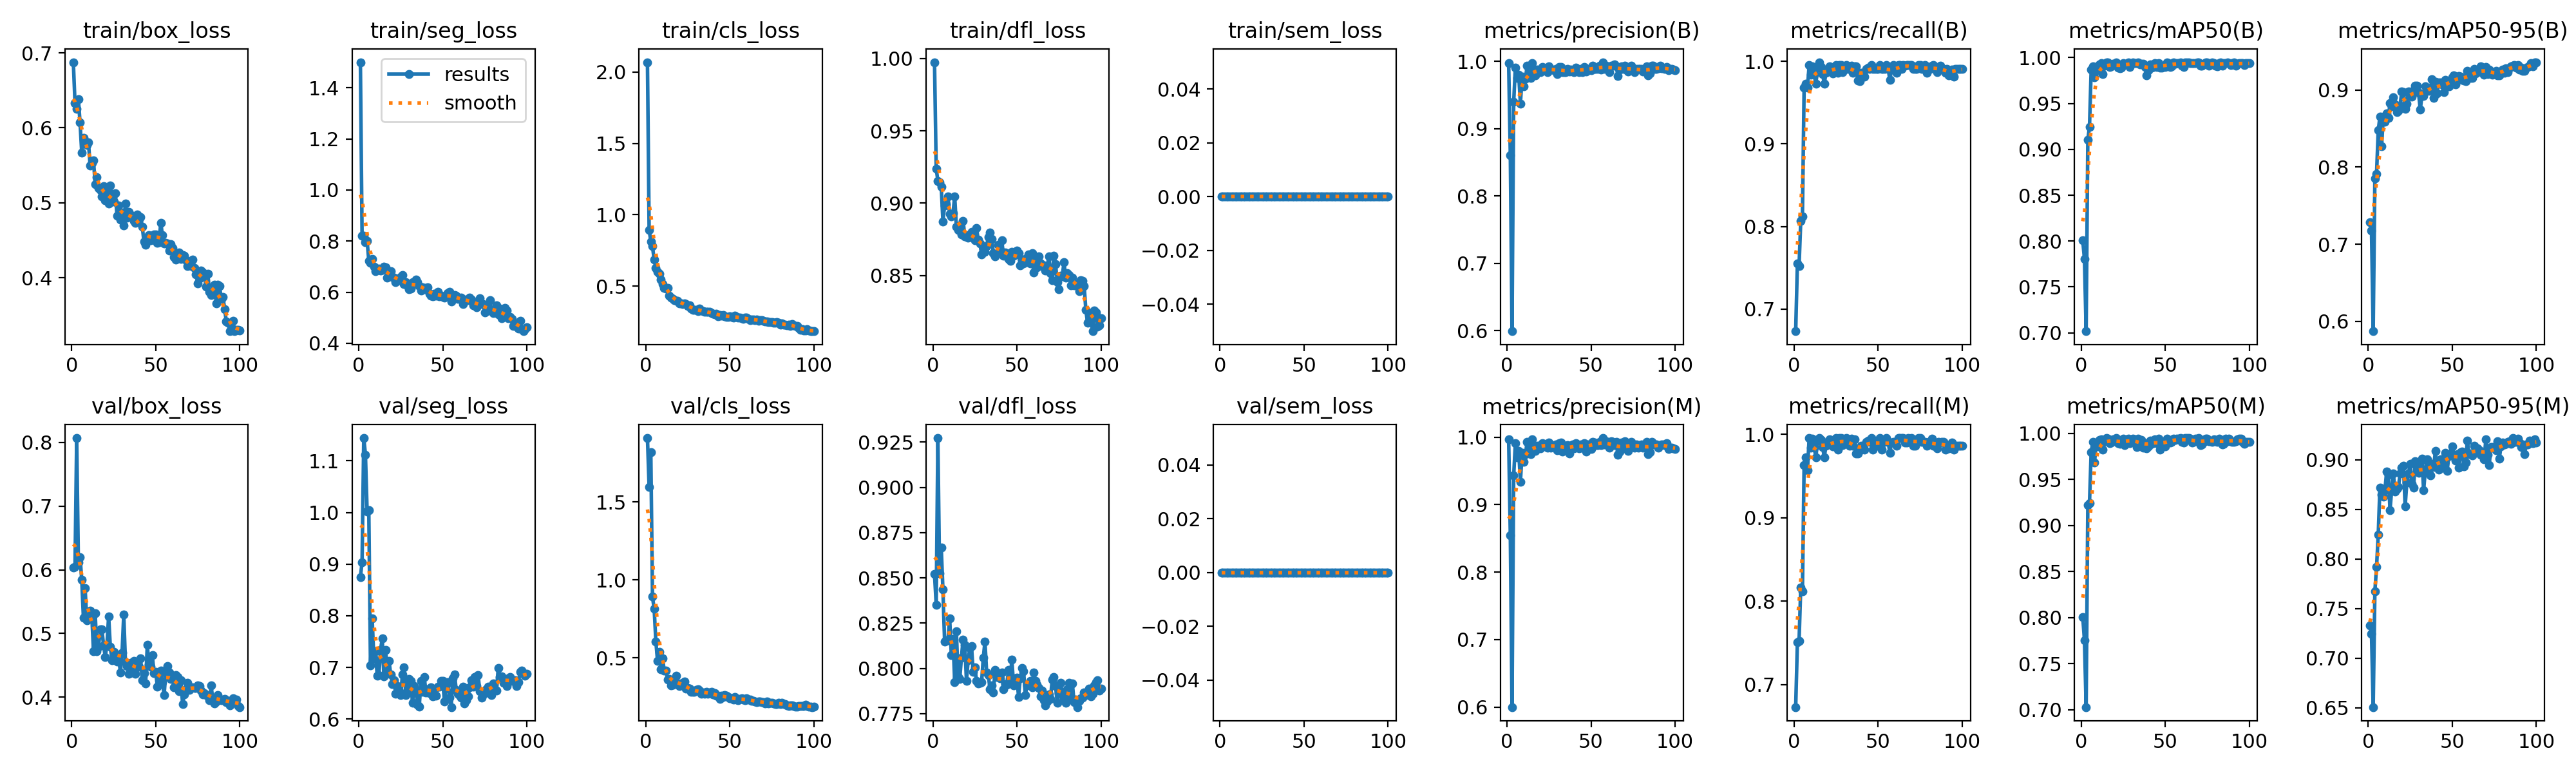

Values plotted in this chart, from the file beside it:
epoch, time, train/box_loss, train/seg_loss, train/cls_loss, train/dfl_loss, train/sem_loss, metrics/precision(B), metrics/recall(B), metrics/mAP50(B), metrics/mAP50-95(B), metrics/precision(M), metrics/recall(M), metrics/mAP50(M), metrics/mAP50-95(M), val/box_loss, val/seg_loss, val/cls_loss, val/dfl_loss, val/sem_loss, lr/pg0, lr/pg1, lr/pg2
1, 27.92, 0.6876, 1.5, 2.069, 0.9974, 0, 0.9973, 0.6731, 0.8006, 0.7288, 0.9973, 0.6731, 0.8007, 0.7329, 0.6036, 0.8753, 1.911, 0.8521, 0, 0.0004501, 0.0004501, 0.0004501
2, 44.66, 0.6331, 0.8212, 0.8943, 0.9239, 0, 0.8607, 0.7555, 0.7804, 0.7174, 0.8546, 0.7509, 0.7755, 0.7244, 0.6049, 0.9036, 1.597, 0.8353, 0, 0.0009078, 0.0009078, 0.0009078
3, 60.38, 0.6256, 0.8205, 0.8146, 0.9155, 0, 0.5993, 0.7523, 0.7017, 0.5872, 0.6, 0.7523, 0.7029, 0.6508, 0.8068, 1.144, 1.819, 0.9272, 0, 0.001356, 0.001356, 0.001356
4, 72.35, 0.6385, 0.7966, 0.7799, 0.9142, 0, 0.9396, 0.8064, 0.9105, 0.7854, 0.9434, 0.8165, 0.9221, 0.7673, 0.6115, 1.112, 0.8929, 0.8524, 0, 0.001617, 0.001617, 0.001617
5, 85.35, 0.607, 0.8016, 0.6844, 0.9114, 0, 0.9908, 0.8119, 0.9244, 0.7915, 0.9908, 0.8119, 0.9244, 0.7922, 0.6198, 1.002, 0.8137, 0.8666, 0, 0.001601, 0.001601, 0.001601
6, 96.55, 0.5672, 0.7238, 0.6292, 0.8873, 0, 0.9751, 0.9679, 0.9868, 0.8476, 0.9704, 0.9633, 0.9798, 0.8243, 0.5845, 1.005, 0.6064, 0.8436, 0, 0.001584, 0.001584, 0.001584
7, 108.8, 0.5865, 0.7141, 0.6004, 0.8984, 0, 0.98, 0.9725, 0.9907, 0.8651, 0.98, 0.9725, 0.9907, 0.8718, 0.5251, 0.7038, 0.4802, 0.8147, 0, 0.001568, 0.001568, 0.001568
8, 120.1, 0.5805, 0.7305, 0.5879, 0.8992, 0, 0.9375, 0.9679, 0.9787, 0.827, 0.934, 0.9568, 0.9687, 0.8643, 0.5708, 0.7947, 0.5383, 0.8154, 0, 0.001551, 0.001551, 0.001551
9, 133.5, 0.5774, 0.6991, 0.5468, 0.9047, 0, 0.9769, 0.9954, 0.9898, 0.8657, 0.9769, 0.9954, 0.9898, 0.8627, 0.521, 0.7161, 0.4259, 0.8155, 0, 0.001535, 0.001535, 0.001535
10, 145.9, 0.5805, 0.6819, 0.5155, 0.8925, 0, 0.9631, 0.9835, 0.9861, 0.8592, 0.9631, 0.9835, 0.9861, 0.8695, 0.5319, 0.7315, 0.4968, 0.8276, 0, 0.001518, 0.001518, 0.001518
11, 157.3, 0.5495, 0.6906, 0.4868, 0.8907, 0, 0.9746, 0.9943, 0.9927, 0.8693, 0.9746, 0.9943, 0.9927, 0.888, 0.5358, 0.6838, 0.4175, 0.8075, 0, 0.001502, 0.001502, 0.001502
12, 168.6, 0.553, 0.6913, 0.4848, 0.893, 0, 0.9932, 0.9842, 0.9938, 0.8635, 0.9932, 0.9842, 0.9938, 0.8851, 0.5274, 0.6858, 0.4205, 0.8162, 0, 0.001485, 0.001485, 0.001485
13, 179.7, 0.5562, 0.6835, 0.4871, 0.9048, 0, 0.9774, 0.9725, 0.9821, 0.8831, 0.9774, 0.9725, 0.9821, 0.8493, 0.4719, 0.7343, 0.362, 0.7926, 0, 0.001469, 0.001469, 0.001469
14, 190.6, 0.5247, 0.6863, 0.4338, 0.8836, 0, 0.9752, 0.992, 0.9915, 0.8788, 0.9752, 0.992, 0.9915, 0.8693, 0.5321, 0.7557, 0.3629, 0.8204, 0, 0.001452, 0.001452, 0.001452
15, 202.4, 0.5347, 0.6997, 0.4207, 0.8813, 0, 0.997, 0.999, 0.995, 0.8905, 0.9965, 0.9954, 0.995, 0.8859, 0.4719, 0.6821, 0.3237, 0.7954, 0, 0.001436, 0.001436, 0.001436
16, 213.7, 0.5197, 0.6972, 0.4096, 0.8848, 0, 0.9823, 0.9935, 0.9944, 0.8809, 0.9823, 0.9935, 0.9944, 0.868, 0.4794, 0.7342, 0.3259, 0.7942, 0, 0.001419, 0.001419, 0.001419
17, 224.2, 0.5171, 0.6569, 0.4032, 0.8785, 0, 0.9795, 0.9849, 0.9898, 0.8715, 0.9795, 0.9849, 0.9898, 0.8703, 0.5063, 0.6894, 0.3378, 0.8059, 0, 0.001403, 0.001403, 0.001403
18, 238.5, 0.5081, 0.671, 0.399, 0.8879, 0, 0.9875, 0.9725, 0.9905, 0.8733, 0.9875, 0.9725, 0.9905, 0.8724, 0.5063, 0.7128, 0.3871, 0.816, 0, 0.001386, 0.001386, 0.001386
19, 248.7, 0.522, 0.6817, 0.3977, 0.8773, 0, 0.9873, 0.9862, 0.9934, 0.8801, 0.9873, 0.9862, 0.9934, 0.8858, 0.481, 0.687, 0.3355, 0.813, 0, 0.00137, 0.00137, 0.00137
20, 259.8, 0.5031, 0.6606, 0.3809, 0.8778, 0, 0.9835, 0.9878, 0.9927, 0.8978, 0.9835, 0.9878, 0.9927, 0.8921, 0.4635, 0.6679, 0.3176, 0.7933, 0, 0.001353, 0.001353, 0.001353
21, 270.6, 0.5134, 0.6582, 0.3804, 0.8761, 0, 0.9913, 0.9941, 0.9948, 0.8973, 0.9913, 0.9941, 0.9948, 0.8938, 0.4827, 0.6758, 0.3352, 0.8044, 0, 0.001337, 0.001337, 0.001337
22, 283.5, 0.4992, 0.6386, 0.3754, 0.8766, 0, 0.9884, 0.9908, 0.9894, 0.8753, 0.9884, 0.9908, 0.9894, 0.8529, 0.5271, 0.6485, 0.3395, 0.8114, 0, 0.00132, 0.00132, 0.00132
23, 296.2, 0.5229, 0.6479, 0.3783, 0.8803, 0, 0.9892, 0.9857, 0.9886, 0.8824, 0.9892, 0.9857, 0.9886, 0.8769, 0.479, 0.6645, 0.3497, 0.8123, 0, 0.001304, 0.001304, 0.001304
24, 307.2, 0.5103, 0.6461, 0.3768, 0.8788, 0, 0.9843, 0.9908, 0.9888, 0.8982, 0.9843, 0.9908, 0.9895, 0.8859, 0.4577, 0.6544, 0.3018, 0.7981, 0, 0.001287, 0.001287, 0.001287
25, 320.2, 0.5016, 0.6585, 0.3617, 0.8742, 0, 0.9922, 0.9954, 0.9943, 0.896, 0.9922, 0.9954, 0.9943, 0.896, 0.4712, 0.6467, 0.3054, 0.8005, 0, 0.001271, 0.001271, 0.001271
26, 333.2, 0.5126, 0.6684, 0.3663, 0.8826, 0, 0.9889, 0.9862, 0.9924, 0.8913, 0.9843, 0.9816, 0.987, 0.8755, 0.4586, 0.6859, 0.3033, 0.7931, 0, 0.001254, 0.001254, 0.001254
27, 345.5, 0.4825, 0.6323, 0.3423, 0.8747, 0, 0.9874, 0.9954, 0.9933, 0.8995, 0.9874, 0.9954, 0.9933, 0.8718, 0.4558, 0.7, 0.2838, 0.7915, 0, 0.001238, 0.001238, 0.001238
28, 357.1, 0.4966, 0.64, 0.3362, 0.8723, 0, 0.9871, 0.9954, 0.9945, 0.9052, 0.9871, 0.9954, 0.9945, 0.8982, 0.4624, 0.6465, 0.2817, 0.7919, 0, 0.001221, 0.001221, 0.001221
29, 368.9, 0.4774, 0.6244, 0.3336, 0.8645, 0, 0.9888, 0.9871, 0.9896, 0.9057, 0.9888, 0.9871, 0.9896, 0.8933, 0.4389, 0.6534, 0.2815, 0.7923, 0, 0.001205, 0.001205, 0.001205
30, 379.8, 0.487, 0.6117, 0.3361, 0.8699, 0, 0.981, 0.9926, 0.9934, 0.8962, 0.981, 0.9926, 0.9934, 0.8867, 0.4697, 0.678, 0.2963, 0.8059, 0, 0.001188, 0.001188, 0.001188
31, 390.7, 0.4701, 0.6139, 0.3266, 0.8666, 0, 0.9915, 0.9954, 0.9945, 0.8746, 0.9915, 0.9954, 0.9945, 0.8979, 0.5301, 0.6735, 0.299, 0.8148, 0, 0.001172, 0.001172, 0.001172
32, 403.6, 0.499, 0.6402, 0.3412, 0.8706, 0, 0.9919, 0.9908, 0.9939, 0.8925, 0.9919, 0.9908, 0.9939, 0.901, 0.4546, 0.6316, 0.2913, 0.7978, 0, 0.001155, 0.001155, 0.001155
33, 414.6, 0.4797, 0.6318, 0.3297, 0.8766, 0, 0.9836, 0.9908, 0.994, 0.8923, 0.9791, 0.9862, 0.9853, 0.8689, 0.4491, 0.6642, 0.2684, 0.7963, 0, 0.001139, 0.001139, 0.001139
34, 425.5, 0.488, 0.649, 0.3239, 0.8797, 0, 0.9835, 0.9948, 0.9944, 0.9045, 0.9835, 0.9948, 0.9944, 0.8897, 0.4365, 0.657, 0.2794, 0.7886, 0, 0.001122, 0.001122, 0.001122
35, 436.5, 0.4836, 0.6402, 0.3225, 0.8754, 0, 0.9841, 0.9862, 0.9923, 0.9033, 0.9841, 0.9862, 0.9896, 0.9003, 0.4538, 0.6278, 0.2681, 0.7906, 0, 0.001106, 0.001106, 0.001106
36, 447.6, 0.4828, 0.6235, 0.3217, 0.8656, 0, 0.9885, 0.9942, 0.9931, 0.8992, 0.9885, 0.9942, 0.9931, 0.8868, 0.4392, 0.6238, 0.2828, 0.7866, 0, 0.001089, 0.001089, 0.001089
37, 459.3, 0.4758, 0.6067, 0.3188, 0.8633, 0, 0.9848, 0.9943, 0.9931, 0.9015, 0.9758, 0.9771, 0.9843, 0.8844, 0.4568, 0.6737, 0.27, 0.799, 0, 0.001073, 0.001073, 0.001073
38, 470, 0.4732, 0.6205, 0.3217, 0.865, 0, 0.9873, 0.9771, 0.9894, 0.9143, 0.9873, 0.9771, 0.9894, 0.8959, 0.4366, 0.6526, 0.2783, 0.7954, 0, 0.001056, 0.001056, 0.001056
39, 481.2, 0.4843, 0.6107, 0.3115, 0.8712, 0, 0.9844, 0.976, 0.9803, 0.8895, 0.9891, 0.9806, 0.9837, 0.8925, 0.4544, 0.6814, 0.2814, 0.7974, 0, 0.00104, 0.00104, 0.00104
40, 493.3, 0.4782, 0.6172, 0.3079, 0.8677, 0, 0.9837, 0.9862, 0.9862, 0.9107, 0.9837, 0.9862, 0.9862, 0.9089, 0.4478, 0.6518, 0.2646, 0.7944, 0, 0.001023, 0.001023, 0.001023
41, 504.3, 0.4814, 0.6184, 0.3047, 0.8744, 0, 0.9911, 0.9862, 0.9926, 0.8957, 0.9911, 0.9862, 0.9926, 0.8925, 0.461, 0.6573, 0.2745, 0.7978, 0, 0.001007, 0.001007, 0.001007
42, 515.6, 0.4681, 0.5952, 0.3054, 0.8635, 0, 0.9885, 0.9817, 0.9887, 0.9094, 0.9885, 0.9817, 0.9887, 0.8898, 0.427, 0.6503, 0.2568, 0.7884, 0, 0.0009904, 0.0009904, 0.0009904
43, 526.8, 0.4486, 0.5875, 0.2913, 0.8661, 0, 0.9837, 0.9908, 0.9901, 0.9101, 0.9837, 0.9908, 0.9901, 0.9001, 0.4382, 0.6611, 0.2584, 0.7913, 0, 0.0009739, 0.0009739, 0.0009739
44, 538, 0.4442, 0.585, 0.2999, 0.8652, 0, 0.9889, 0.9925, 0.9938, 0.9077, 0.9889, 0.9925, 0.9938, 0.8996, 0.4215, 0.6439, 0.2379, 0.791, 0, 0.0009574, 0.0009574, 0.0009574
45, 549.3, 0.4522, 0.5944, 0.2934, 0.8614, 0, 0.984, 0.9908, 0.9896, 0.8976, 0.984, 0.9908, 0.9896, 0.892, 0.482, 0.6498, 0.2564, 0.7992, 0, 0.0009409, 0.0009409, 0.0009409
46, 559.8, 0.457, 0.5873, 0.3, 0.86, 0, 0.9916, 0.9954, 0.9942, 0.9133, 0.9916, 0.9954, 0.9942, 0.907, 0.4508, 0.6458, 0.2495, 0.7935, 0, 0.0009244, 0.0009244, 0.0009244
47, 571.5, 0.4504, 0.6028, 0.2912, 0.8665, 0, 0.9845, 0.9908, 0.9892, 0.9055, 0.979, 0.9817, 0.9822, 0.8888, 0.4481, 0.6629, 0.2597, 0.8049, 0, 0.0009078, 0.0009078, 0.0009078
48, 583.7, 0.4539, 0.5849, 0.2828, 0.8638, 0, 0.9888, 0.9908, 0.9894, 0.9045, 0.9888, 0.9908, 0.9894, 0.9039, 0.4658, 0.6625, 0.2574, 0.7908, 0, 0.0008913, 0.0008913, 0.0008913
49, 594.6, 0.4578, 0.5855, 0.2867, 0.8656, 0, 0.9888, 0.9908, 0.9904, 0.908, 0.9888, 0.9908, 0.9904, 0.9063, 0.4374, 0.6735, 0.2481, 0.7944, 0, 0.0008748, 0.0008748, 0.0008748
50, 605.5, 0.4576, 0.5808, 0.2893, 0.8674, 0, 0.987, 0.9908, 0.9899, 0.9164, 0.9825, 0.9862, 0.9859, 0.9135, 0.44, 0.6742, 0.2411, 0.7948, 0, 0.0008583, 0.0008583, 0.0008583
51, 618.8, 0.4466, 0.5788, 0.283, 0.8654, 0, 0.9932, 0.9953, 0.9944, 0.919, 0.9932, 0.9953, 0.9944, 0.9047, 0.4164, 0.6344, 0.2402, 0.7843, 0, 0.0008418, 0.0008418, 0.0008418
52, 629.9, 0.4476, 0.5898, 0.2802, 0.8571, 0, 0.9886, 0.9908, 0.9938, 0.9075, 0.9919, 0.9817, 0.9931, 0.8988, 0.4357, 0.6663, 0.2337, 0.7946, 0, 0.0008253, 0.0008253, 0.0008253
53, 642.4, 0.4733, 0.5961, 0.2947, 0.8608, 0, 0.9886, 0.9908, 0.99, 0.9162, 0.9886, 0.9908, 0.99, 0.9057, 0.4415, 0.6715, 0.2491, 0.8001, 0, 0.0008088, 0.0008088, 0.0008088
54, 653.4, 0.4569, 0.6026, 0.2866, 0.8583, 0, 0.9884, 0.9908, 0.9907, 0.9177, 0.9884, 0.9908, 0.9907, 0.892, 0.424, 0.6413, 0.2344, 0.7984, 0, 0.0007923, 0.0007923, 0.0007923
55, 664.2, 0.4461, 0.5626, 0.2816, 0.8616, 0, 0.9933, 0.9954, 0.9947, 0.9169, 0.9933, 0.9954, 0.9947, 0.9073, 0.4038, 0.6232, 0.2301, 0.7852, 0, 0.0007758, 0.0007758, 0.0007758
56, 675.1, 0.4468, 0.5848, 0.2797, 0.8592, 0, 0.9881, 0.9908, 0.9934, 0.9134, 0.9881, 0.9908, 0.9927, 0.908, 0.4389, 0.6792, 0.2356, 0.7907, 0, 0.0007593, 0.0007593, 0.0007593
57, 687.6, 0.4453, 0.588, 0.2774, 0.8648, 0, 0.9987, 0.9777, 0.9943, 0.9126, 0.9987, 0.9777, 0.9943, 0.8934, 0.4485, 0.6865, 0.242, 0.7909, 0, 0.0007428, 0.0007428, 0.0007428
58, 700.2, 0.4363, 0.586, 0.273, 0.8581, 0, 0.9889, 0.9902, 0.9941, 0.911, 0.9889, 0.9902, 0.9941, 0.8973, 0.4385, 0.6563, 0.2318, 0.793, 0, 0.0007263, 0.0007263, 0.0007263
59, 711.6, 0.4452, 0.5729, 0.2792, 0.8654, 0, 0.9938, 0.9953, 0.9948, 0.9246, 0.9942, 0.9908, 0.995, 0.919, 0.4288, 0.6492, 0.2294, 0.7896, 0, 0.0007098, 0.0007098, 0.0007098
60, 723, 0.44, 0.5753, 0.2787, 0.8519, 0, 0.9891, 0.9901, 0.9911, 0.9177, 0.9891, 0.9901, 0.9911, 0.9053, 0.4284, 0.6456, 0.2415, 0.7978, 0, 0.0006933, 0.0006933, 0.0006933
... 40 more rows
